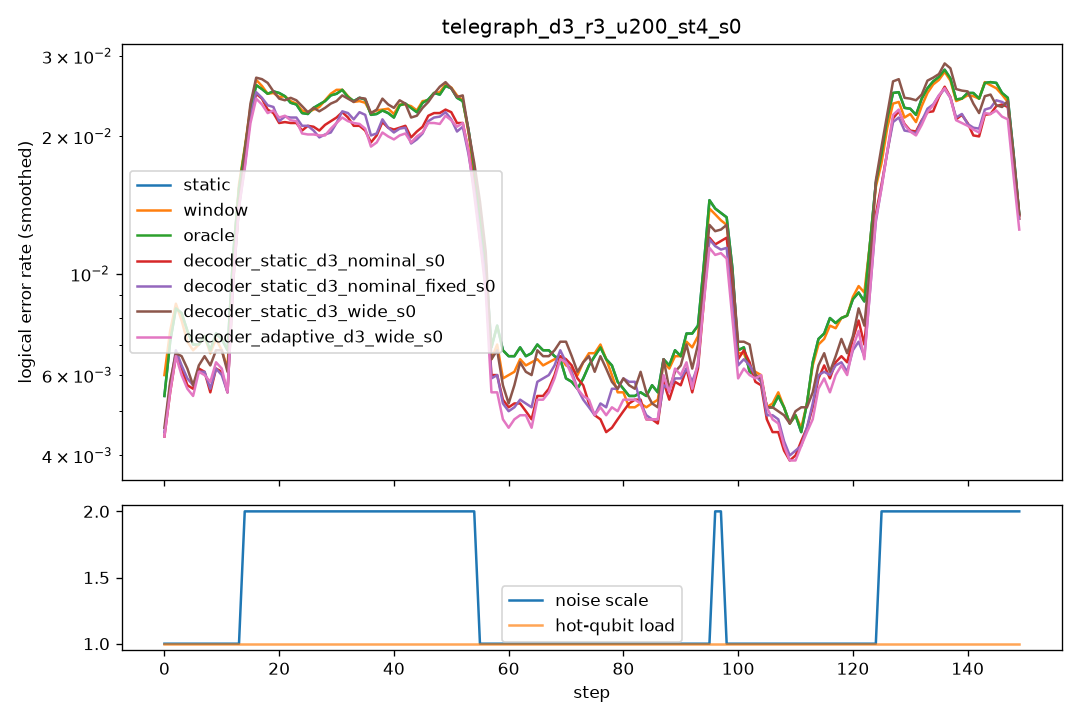

Values plotted in this chart, from the file beside it:
step, scale, n_hot, hot_p, static, window, oracle, decoder_static_d3_nominal_s0, decoder_static_d3_nominal_fixed_s0, decoder_static_d3_wide_s0, decoder_adaptive_d3_wide_s0
0, 1.0, 0, 0.0, 0.0085, 0.0105, 0.0085, 0.0085, 0.0085, 0.0075, 0.008
1, 1.0, 0, 0.0, 0.0095, 0.011, 0.0095, 0.008, 0.008, 0.0085, 0.008
2, 1.0, 0, 0.0, 0.009, 0.0085, 0.009, 0.0055, 0.006, 0.007, 0.006
3, 1.0, 0, 0.0, 0.0085, 0.0075, 0.0085, 0.0055, 0.006, 0.006, 0.0055
4, 1.0, 0, 0.0, 0.0065, 0.0055, 0.0065, 0.0055, 0.0055, 0.0045, 0.0055
5, 1.0, 0, 0.0, 0.0075, 0.007, 0.0075, 0.0065, 0.006, 0.007, 0.005
6, 1.0, 0, 0.0, 0.006, 0.007, 0.006, 0.0055, 0.006, 0.0065, 0.006
7, 1.0, 0, 0.0, 0.0065, 0.007, 0.0065, 0.005, 0.005, 0.0045, 0.005
8, 1.0, 0, 0.0, 0.0085, 0.0085, 0.0085, 0.0085, 0.008, 0.009, 0.009
9, 1.0, 0, 0.0, 0.008, 0.007, 0.008, 0.005, 0.0055, 0.006, 0.005
10, 1.0, 0, 0.0, 0.005, 0.004, 0.005, 0.0035, 0.0035, 0.0055, 0.004
11, 1.0, 0, 0.0, 0.009, 0.0095, 0.009, 0.009, 0.009, 0.009, 0.009
12, 1.0, 0, 0.0, 0.0055, 0.005, 0.0055, 0.0045, 0.004, 0.0045, 0.004
13, 1.0, 0, 0.0, 0.0065, 0.0055, 0.0065, 0.0055, 0.0055, 0.0055, 0.0055
14, 2.0, 0, 0.0, 0.0295, 0.03, 0.0295, 0.0255, 0.0265, 0.0255, 0.0265
15, 2.0, 0, 0.0, 0.0265, 0.0285, 0.0265, 0.0265, 0.025, 0.026, 0.025
16, 2.0, 0, 0.0, 0.0255, 0.0255, 0.0255, 0.0265, 0.025, 0.0305, 0.024
17, 2.0, 0, 0.0, 0.026, 0.0265, 0.026, 0.026, 0.0285, 0.0305, 0.026
18, 2.0, 0, 0.0, 0.022, 0.0225, 0.022, 0.0195, 0.02, 0.022, 0.0195
19, 2.0, 0, 0.0, 0.027, 0.026, 0.027, 0.0225, 0.023, 0.0245, 0.023
20, 2.0, 0, 0.0, 0.0235, 0.0235, 0.0235, 0.02, 0.0205, 0.0235, 0.02
21, 2.0, 0, 0.0, 0.027, 0.026, 0.027, 0.0245, 0.024, 0.025, 0.0255
22, 2.0, 0, 0.0, 0.025, 0.024, 0.025, 0.0205, 0.0205, 0.026, 0.022
23, 2.0, 0, 0.0, 0.02, 0.023, 0.02, 0.02, 0.0225, 0.021, 0.0205
24, 2.0, 0, 0.0, 0.023, 0.023, 0.023, 0.022, 0.0225, 0.026, 0.0205
25, 2.0, 0, 0.0, 0.0225, 0.022, 0.0225, 0.02, 0.0205, 0.022, 0.0195
26, 2.0, 0, 0.0, 0.022, 0.022, 0.022, 0.0205, 0.0195, 0.0215, 0.019
27, 2.0, 0, 0.0, 0.0245, 0.023, 0.0245, 0.023, 0.0205, 0.0225, 0.0215
28, 2.0, 0, 0.0, 0.0235, 0.0245, 0.0235, 0.0195, 0.02, 0.0235, 0.0205
29, 2.0, 0, 0.0, 0.025, 0.0245, 0.025, 0.02, 0.019, 0.024, 0.02
30, 2.0, 0, 0.0, 0.0245, 0.026, 0.0245, 0.023, 0.022, 0.024, 0.0195
31, 2.0, 0, 0.0, 0.0255, 0.026, 0.0255, 0.0225, 0.0205, 0.024, 0.0225
32, 2.0, 0, 0.0, 0.0255, 0.0255, 0.0255, 0.025, 0.0255, 0.024, 0.0245
33, 2.0, 0, 0.0, 0.026, 0.0245, 0.026, 0.0225, 0.0265, 0.027, 0.0235
34, 2.0, 0, 0.0, 0.0205, 0.0205, 0.0205, 0.017, 0.018, 0.022, 0.018
35, 2.0, 0, 0.0, 0.022, 0.0225, 0.022, 0.0185, 0.0185, 0.022, 0.0185
36, 2.0, 0, 0.0, 0.0275, 0.0265, 0.0275, 0.0225, 0.0245, 0.0265, 0.022
37, 2.0, 0, 0.0, 0.0245, 0.0245, 0.0245, 0.0225, 0.024, 0.0235, 0.022
38, 2.0, 0, 0.0, 0.017, 0.0185, 0.017, 0.0165, 0.0155, 0.0185, 0.0145
39, 2.0, 0, 0.0, 0.021, 0.022, 0.021, 0.0205, 0.019, 0.024, 0.02
40, 2.0, 0, 0.0, 0.024, 0.023, 0.024, 0.0255, 0.026, 0.0285, 0.0235
41, 2.0, 0, 0.0, 0.026, 0.027, 0.026, 0.0195, 0.02, 0.023, 0.02
42, 2.0, 0, 0.0, 0.022, 0.0215, 0.022, 0.0215, 0.0215, 0.0215, 0.0205
43, 2.0, 0, 0.0, 0.024, 0.024, 0.024, 0.0175, 0.0175, 0.023, 0.0165
44, 2.0, 0, 0.0, 0.022, 0.022, 0.022, 0.0215, 0.0195, 0.022, 0.021
45, 2.0, 0, 0.0, 0.0215, 0.022, 0.0215, 0.0195, 0.018, 0.0205, 0.019
46, 2.0, 0, 0.0, 0.0235, 0.0245, 0.0235, 0.0225, 0.022, 0.024, 0.023
47, 2.0, 0, 0.0, 0.0275, 0.027, 0.0275, 0.024, 0.0245, 0.026, 0.0225
48, 2.0, 0, 0.0, 0.026, 0.0245, 0.026, 0.0235, 0.024, 0.0265, 0.0215
49, 2.0, 0, 0.0, 0.026, 0.0265, 0.026, 0.023, 0.0215, 0.027, 0.021
50, 2.0, 0, 0.0, 0.0205, 0.0225, 0.0205, 0.0195, 0.0185, 0.025, 0.0185
51, 2.0, 0, 0.0, 0.029, 0.0295, 0.029, 0.0245, 0.0245, 0.027, 0.0275
52, 2.0, 0, 0.0, 0.026, 0.025, 0.026, 0.0225, 0.0205, 0.022, 0.02
53, 2.0, 0, 0.0, 0.02, 0.0195, 0.02, 0.0175, 0.0175, 0.021, 0.018
54, 2.0, 0, 0.0, 0.024, 0.0235, 0.024, 0.023, 0.024, 0.028, 0.023
55, 1.0, 0, 0.0, 0.0045, 0.0045, 0.0045, 0.0055, 0.005, 0.005, 0.0045
56, 1.0, 0, 0.0, 0.0105, 0.0105, 0.0105, 0.0095, 0.0095, 0.0115, 0.009
57, 1.0, 0, 0.0, 0.007, 0.006, 0.007, 0.0045, 0.005, 0.0065, 0.0045
58, 1.0, 0, 0.0, 0.007, 0.0065, 0.007, 0.0055, 0.005, 0.005, 0.005
59, 1.0, 0, 0.0, 0.0055, 0.005, 0.0055, 0.005, 0.005, 0.0045, 0.0045
... 90 more rows
